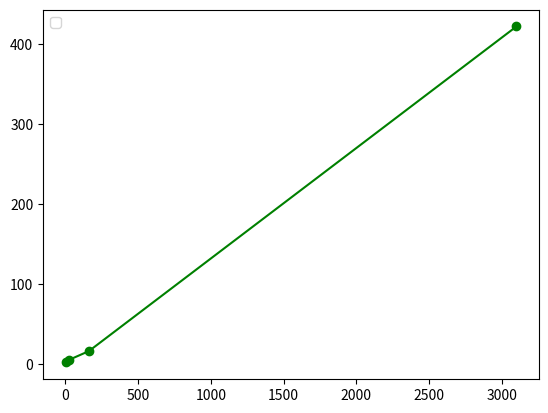

This figure's Python source: (Note: this script raises an exception after producing the figure.)
"""
===============================
Legend using pre-defined labels
===============================

Defining legend labels with plots.
"""


import numpy as np
import matplotlib.pyplot as plt


def plot_with_x(x, x_label, total, title, legend_pos='upper right', color="b"):
    # Make some fake data.
    # Create plots with pre-defined labels.
    fig, ax = plt.subplots()
    ax.plot(x, total, color, marker='o')
    plt.set_cmap('Paired')

    legend = ax.legend(loc=legend_pos)
    plt.grid(b=True, color='#666666', linestyle='dotted')
    ax.set_ylim(ymin=0)
    ax.set_xlim(xmin=0)
    ax.set_ylabel('Temps d\'éxecution (s)')
    ax.set_xlabel(x_label)
    ax.set_title(title)
    plt.show()


def plot_for_nb_triplets(x, x_label, y):
    fig, ax = plt.subplots()
    ax.plot(x, y, 'r', marker='o')
    plt.set_cmap('Paired')
    legend = ax.legend(loc='upper left')
    plt.grid(b=True, color='#666666', linestyle='dotted')
    ax.set_ylim(ymin=0)
    ax.set_xlim(xmin=0)
    ax.set_ylabel('Nombre de triplets')
    ax.set_xlabel(x_label)
    ax.set_title(
        'Nombre de triplets en fonction du nombre de phrases')
    plt.show()


taille = [1.4, 24, 162, 3100]
nb_tables = [2, 8, 13, 540]
nb_paragraphs = [3, 7, 10, 286]
total = [2.5, 5.64, 16.7, 421.9]

plot_with_x(taille, 'Taille du fichier (kB)', total,
            'le temps d\'exécution en fonction de la taille du fichier', legend_pos="upper left", color="g")
plot_with_x(nb_tables, 'Nombre des tableaux', total,
            'le temps d\'exécution en fonction du nombre des tableaux', legend_pos="upper left", color="b")
plot_with_x(nb_paragraphs, 'Nombre des paragraphes', total,
            'le temps d\'exécution en fonction du nombre des paragraphes', legend_pos="upper left", color='c')

nb_triplets = [6, 107, 661, 1542]
plot_for_nb_triplets(
    taille, 'Nombre de phrases du fichier', nb_triplets)
